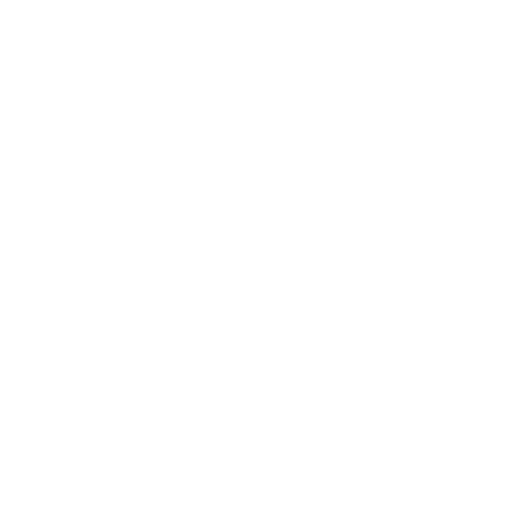
t = 0.00 s
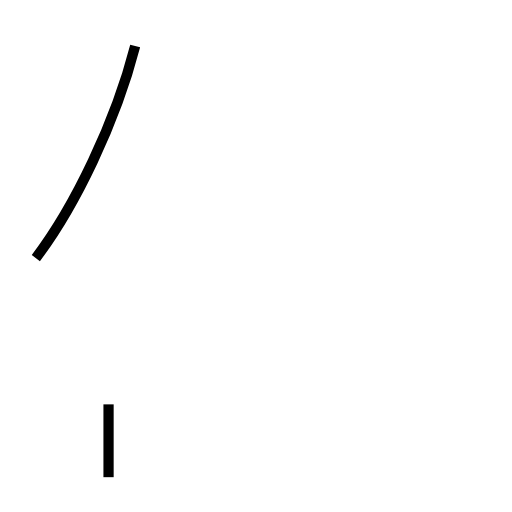
t = 0.90 s
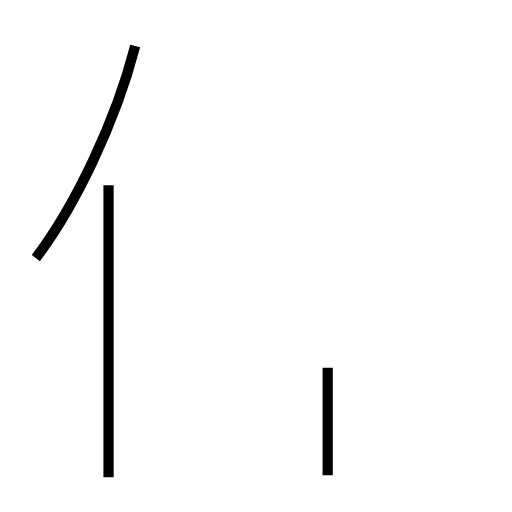
t = 1.86 s
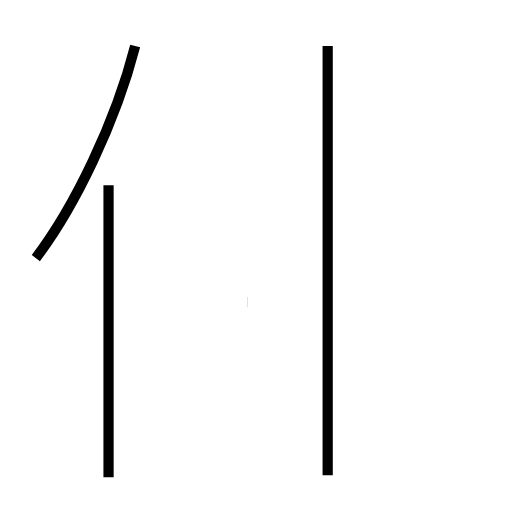
t = 2.80 s
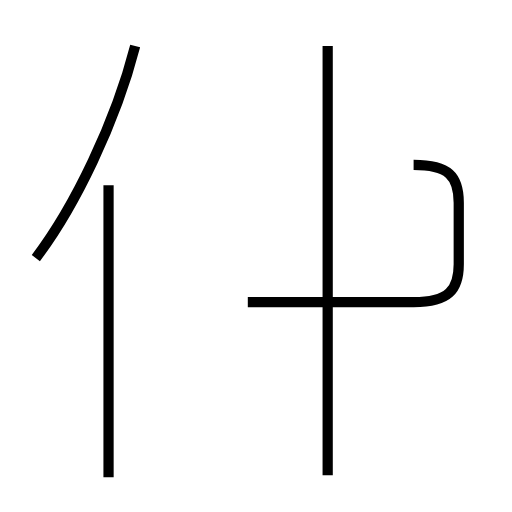
t = 3.87 s
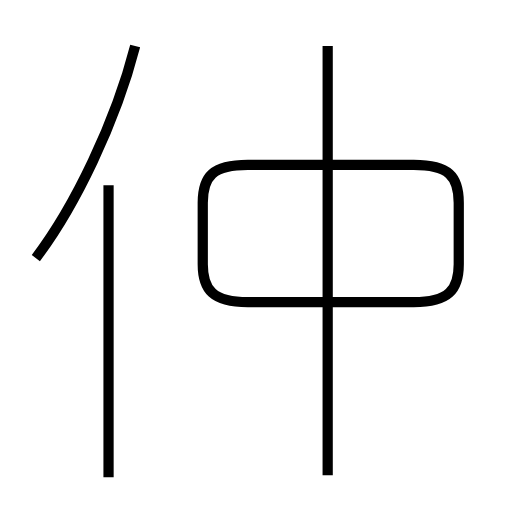
t = 4.94 s

The animated SVG that drew these frames (rendered in a browser with its animation timeline set to each time). Animation: 4 SMIL elements (animate=4); one cycle of 4.94 s.

<?xml version='1.0' encoding='utf-8'?>
<svg viewBox="0.0 -6.0 50.0 50.0" version="1.1" xmlns="http://www.w3.org/2000/svg"><rect x="-1000" y="-1000" width="2000" height="2000" stroke="white" fill="white" /><g style="fill:none;stroke:#000000;stroke-width:1"><path d="M 3.5 -18.8 C 7.3 -23.8 11.3 -32.1 13.2 -39.5 " transform="translate(0.0 38.0)" stroke-dasharray="22.988378692383513" stroke-dashoffset="22.988378692383513"><animate attributeName="stroke-dashoffset" from="22.988378692383513" to="0" dur="0.6896513607715054s" begin="0s" fill="freeze" /></path><path d="M 10.6 2.6 L 10.6 -25.9 " transform="translate(0.0 38.0)" stroke-dasharray="28.5" stroke-dashoffset="28.5"><animate attributeName="stroke-dashoffset" from="28.5" to="0" dur="0.855s" begin="0.6896513607715054s" fill="freeze" /></path><path d="M 32.0 2.4 L 32.0 -39.5 " transform="translate(0.0 38.0)" stroke-dasharray="41.9" stroke-dashoffset="41.9"><animate attributeName="stroke-dashoffset" from="41.9" to="0" dur="1.257s" begin="1.5446513607715053s" fill="freeze" /></path><path d="M 24.2 -14.5 L 40.4 -14.5 C 43.8 -14.5 44.8 -15.7 44.8 -18.2 L 44.8 -24.2 C 44.8 -26.8 43.8 -27.9 40.4 -27.9 L 24.2 -27.9 C 20.8 -27.9 19.8 -26.8 19.8 -24.2 L 19.8 -18.2 C 19.8 -15.7 20.8 -14.5 24.2 -14.5 Z" transform="translate(0.0 38.0)" stroke-dasharray="71.24813426633247" stroke-dashoffset="71.24813426633247"><animate attributeName="stroke-dashoffset" from="71.24813426633247" to="0" dur="2.1374440279899742s" begin="2.8016513607715052s" fill="freeze" /></path></g></svg>
